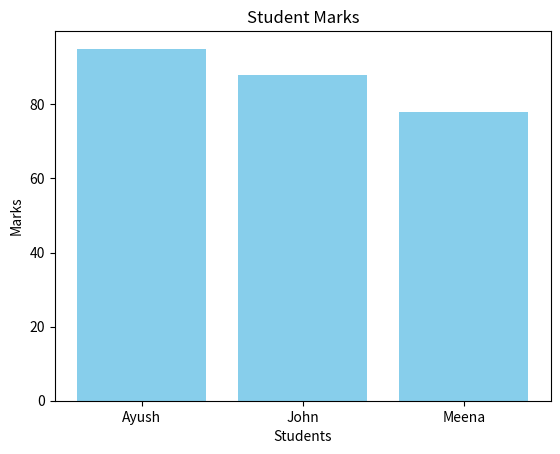

Reproduce this figure in Python.
import matplotlib.pyplot as plt
import seaborn as sns


students = ["Ayush","John","Meena"]
marks = [95,88,78]

plt.bar(students,marks,color="skyblue")
plt.title("Student Marks")
plt.ylabel("Marks")
plt.xlabel("Students")
plt.show()